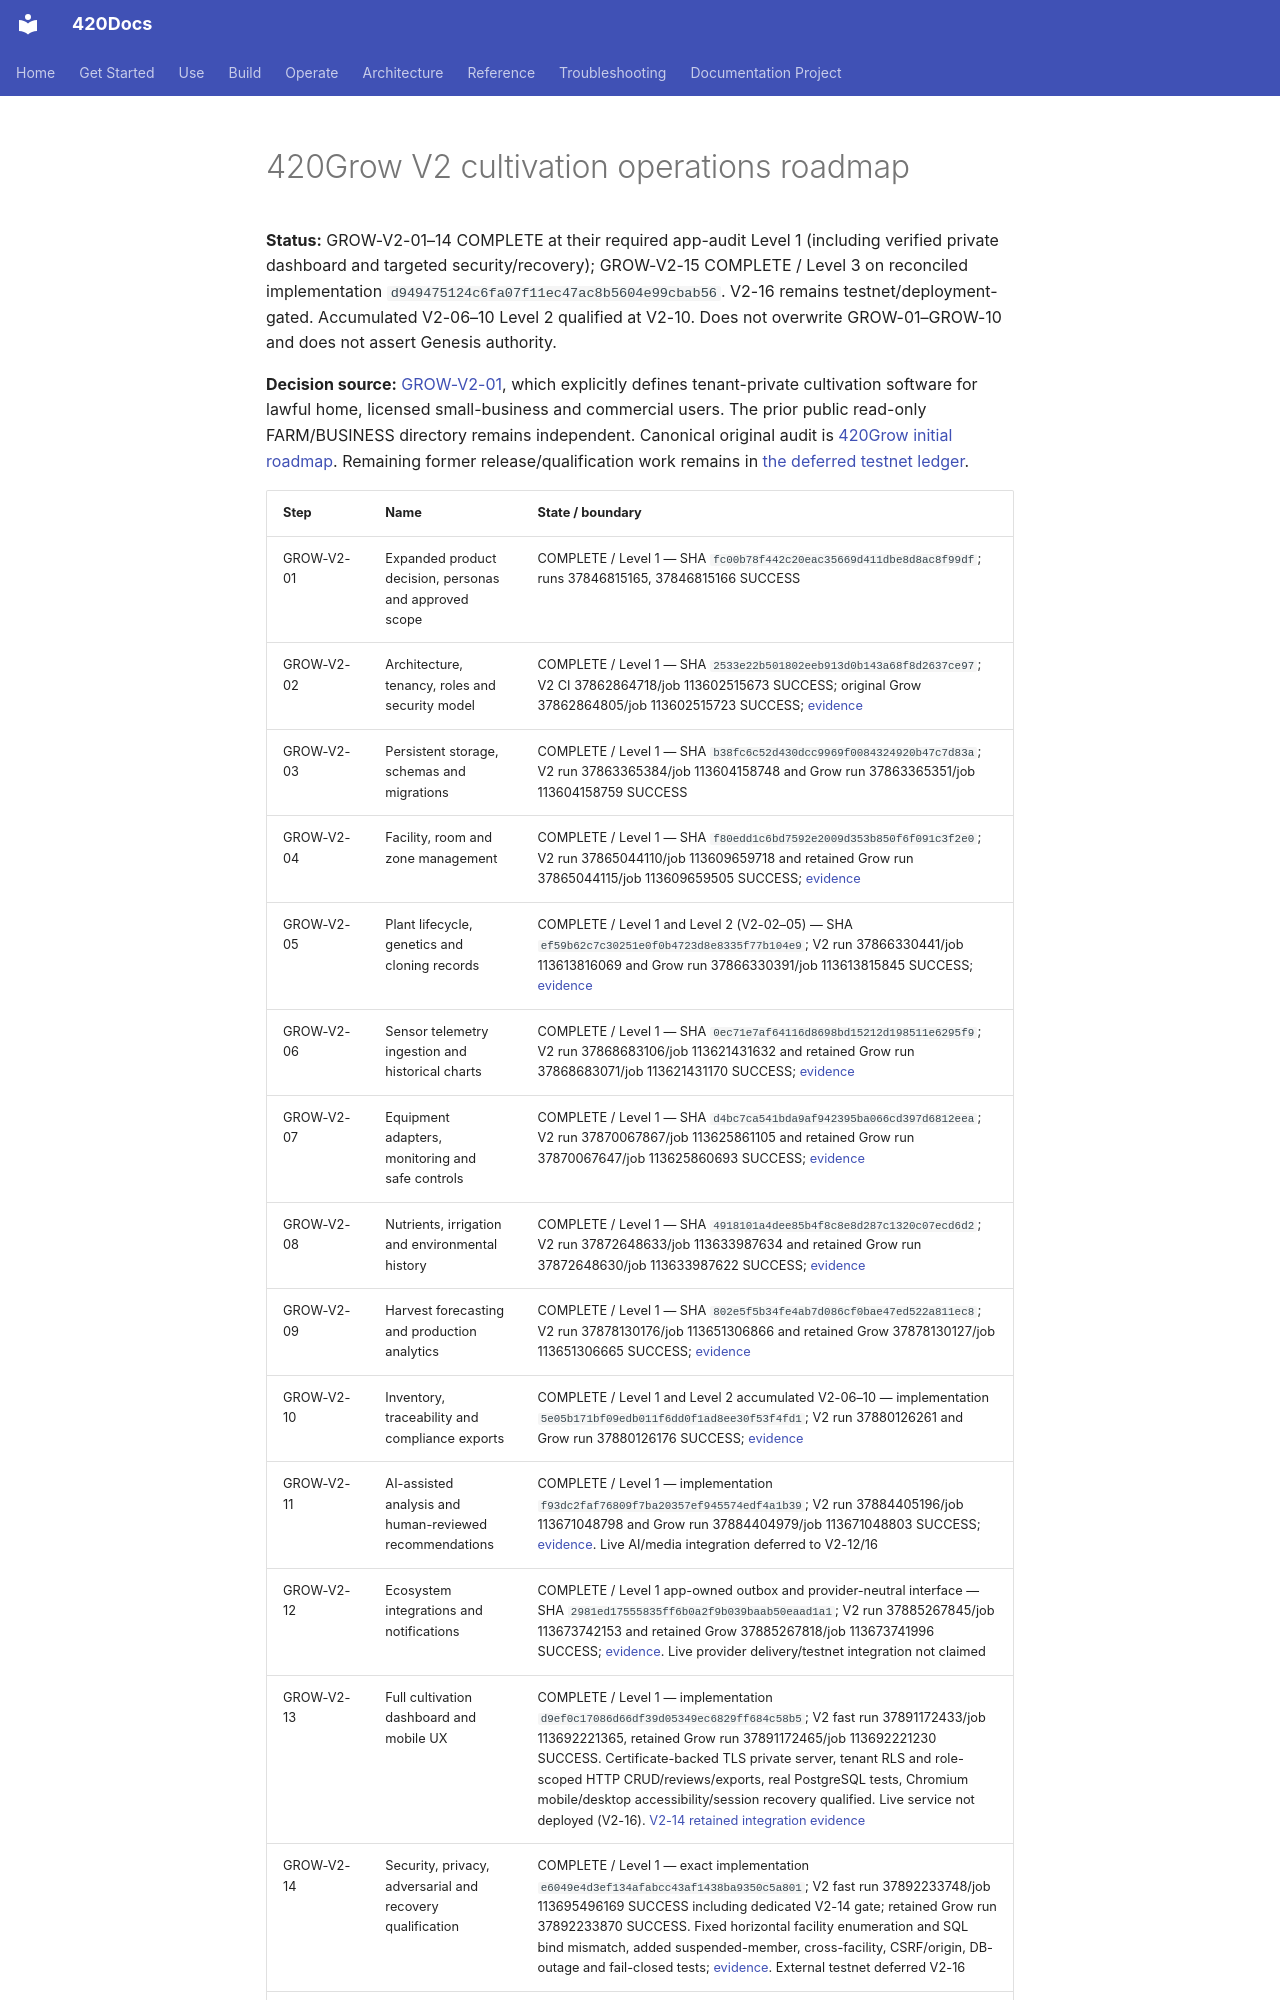

repository: abvhiael/420-integrated-v0.1 · page: audit/420GROW-V2-ROADMAP/index.html · generator: mkdocs

# 420Grow V2 cultivation operations roadmap

**Status:** GROW-V2-01–14 COMPLETE at their required app-audit Level 1 (including verified private dashboard and targeted security/recovery); GROW-V2-15 COMPLETE / Level 3 on reconciled implementation `d949475124c6fa07f11ec47ac8b5604e99cbab56`. V2-16 remains testnet/deployment-gated. Accumulated V2-06–10 Level 2 qualified at V2-10. Does not overwrite GROW-01–GROW-10 and does not assert Genesis authority.

**Decision source:** [GROW-V2-01](420GROW-V2-01-EXPANDED-PRODUCT-DECISION.md), which explicitly defines tenant-private cultivation software for lawful home, licensed small-business and commercial users. The prior public read-only FARM/BUSINESS directory remains independent. Canonical original audit is [420Grow initial roadmap](420GROW-INITIAL-AUDIT-AND-REMEDIATION-ROADMAP.md). Remaining former release/qualification work remains in [the deferred testnet ledger](420GROW-TESTNET-AND-DEFERRED-QUALIFICATION-ROADMAP.md).
